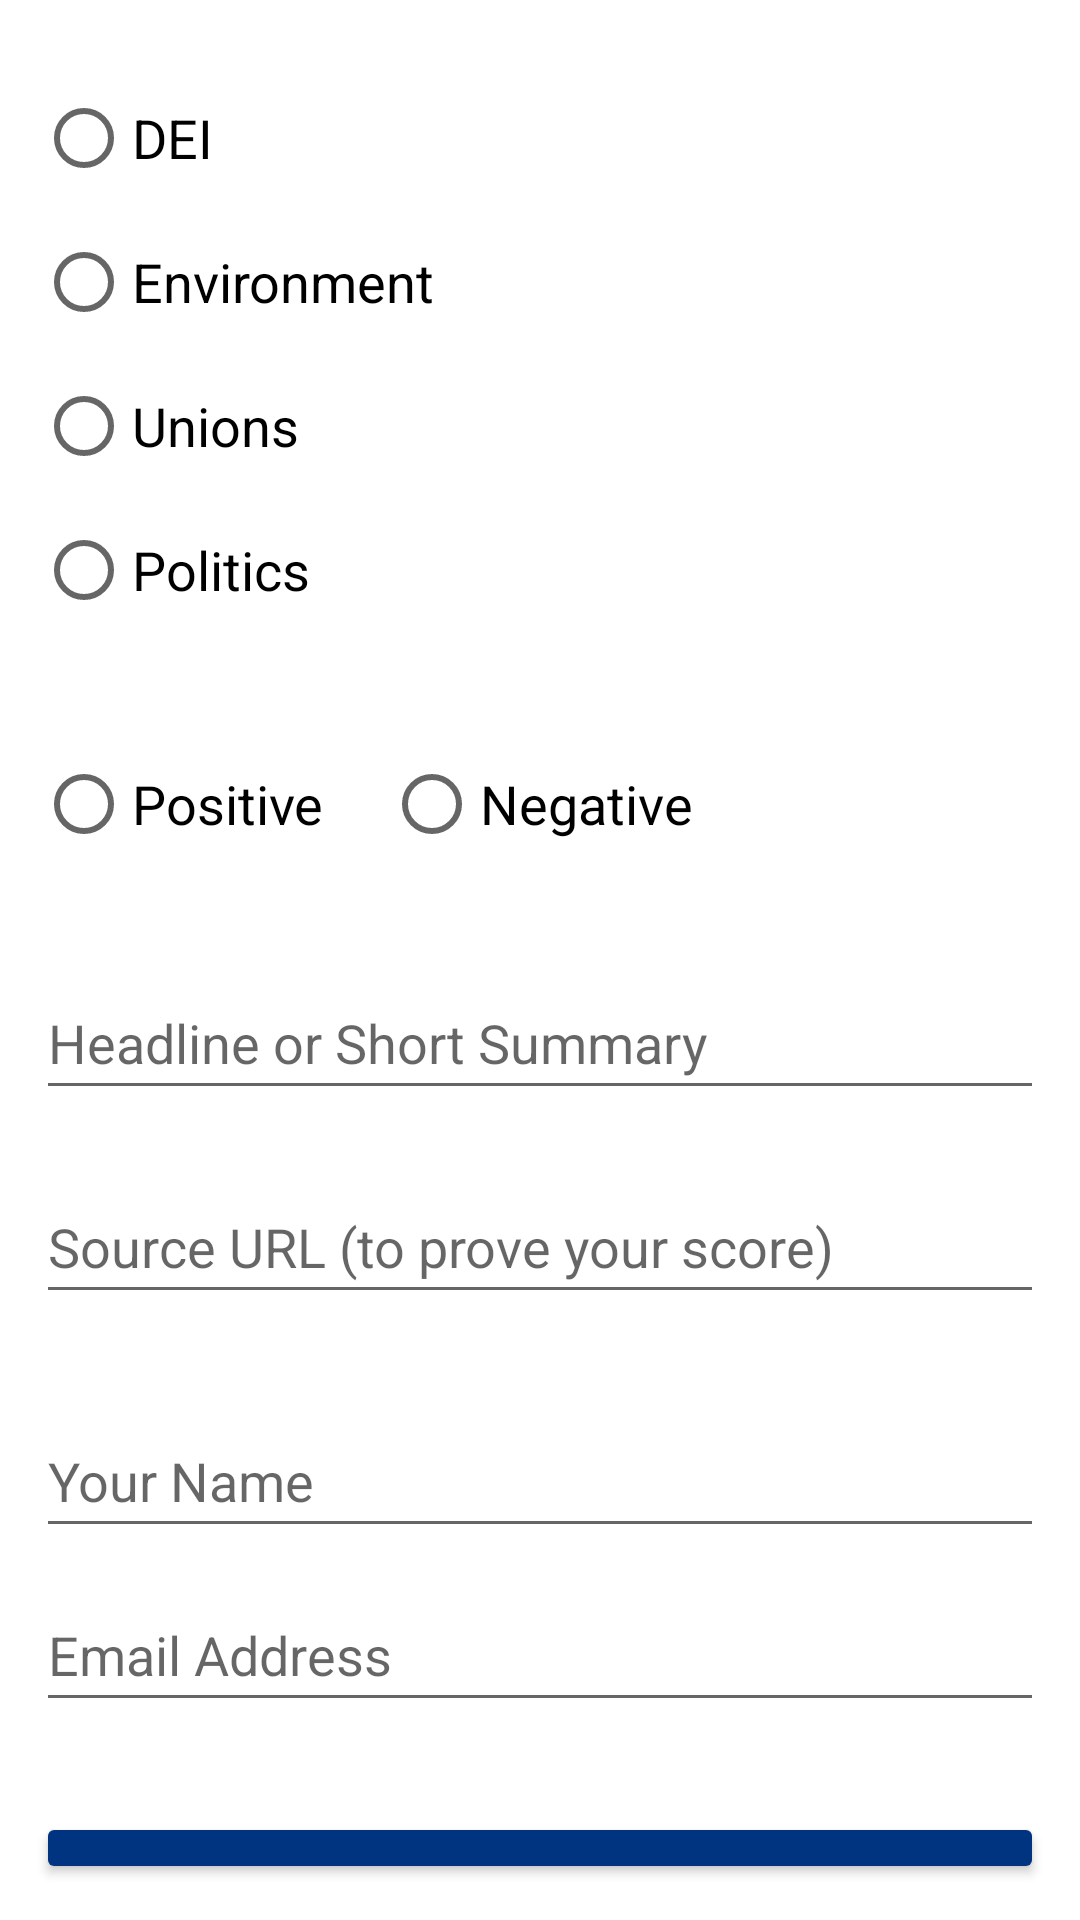

Reconstruct the res/layout file that produces this screen, plus the resources it refers to.
<!-- AndroidManifest.xml: fallback theme Theme.MaterialComponents.DayNight.NoActionBar -->
<!-- res/layout/fragment_suggest_score.xml -->
<?xml version="1.0" encoding="utf-8"?>
<androidx.constraintlayout.widget.ConstraintLayout
    xmlns:android="http://schemas.android.com/apk/res/android"
    xmlns:app="http://schemas.android.com/apk/res-auto"
    xmlns:tools="http://schemas.android.com/tools"
    android:layout_width="match_parent"
    android:layout_height="match_parent"
    tools:context=".ui.add.SuggestScoreFragment">

    <LinearLayout
        android:layout_width="match_parent"
        android:layout_height="match_parent"
        android:orientation="vertical"
        android:layout_margin="12dp"
        app:layout_constraintBottom_toBottomOf="parent"
        app:layout_constraintEnd_toEndOf="parent"
        app:layout_constraintStart_toStartOf="parent"
        app:layout_constraintTop_toTopOf="parent">

        <RadioGroup android:id="@+id/radio_group_score_topic"
            android:layout_width="match_parent"
            android:layout_height="wrap_content"
            android:orientation="vertical"
            android:layout_marginTop="10dp">
            <RadioButton android:id="@+id/radio_topic_dei"
                android:layout_width="wrap_content"
                android:layout_height="wrap_content"
                android:minHeight="48dp"
                android:text="@string/topic_diversity"
                android:layout_marginEnd="20dp"
                android:textSize="18sp" />
            <RadioButton android:id="@+id/radio_topic_environment"
                android:layout_width="wrap_content"
                android:layout_height="wrap_content"
                android:minHeight="48dp"
                android:text="@string/topic_environment"
                android:layout_marginEnd="20dp"
                android:textSize="18sp" />
            android:layout_width="match_parent"
            android:layout_height="wrap_content">
            <RadioButton android:id="@+id/radio_topic_unions"
                android:layout_width="wrap_content"
                android:layout_height="wrap_content"
                android:minHeight="48dp"
                android:text="@string/topic_unions"
                android:layout_marginEnd="20dp"
                android:textSize="18sp" />
            <RadioButton android:id="@+id/radio_topic_politics"
                android:layout_width="wrap_content"
                android:layout_height="wrap_content"
                android:minHeight="48dp"
                android:text="@string/topic_politics"
                android:textSize="18sp" />
        </RadioGroup>

        <RadioGroup android:id="@+id/radio_group_score_number"
            android:layout_width="match_parent"
            android:layout_height="wrap_content"
            android:orientation="horizontal"
            android:layout_marginTop="30dp">
            <RadioButton android:id="@+id/radio_number_positive"
                android:layout_width="wrap_content"
                android:layout_height="wrap_content"
                android:minHeight="48dp"
                android:text="@string/suggest_score_form_positive"
                android:textSize="18sp" />
            <RadioButton android:id="@+id/radio_number_negative"
                android:layout_width="wrap_content"
                android:layout_height="wrap_content"
                android:minHeight="48dp"
                android:text="@string/suggest_score_form_negative"
                android:layout_marginStart="20dp"
                android:textSize="18sp" />
        </RadioGroup>

        <EditText
            android:id="@+id/suggest_score_form_headline"
            android:hint="@string/suggest_score_form_headline"
            android:layout_width="match_parent"
            android:layout_height="wrap_content"
            android:minHeight="48dp"
            android:layout_marginTop="30dp"
            android:inputType="text"
            android:importantForAutofill="no" />

        <EditText
            android:id="@+id/suggest_score_form_source"
            android:hint="@string/suggest_score_form_source"
            android:layout_width="match_parent"
            android:layout_height="wrap_content"
            android:minHeight="48dp"
            android:layout_marginTop="20dp"
            android:inputType="text"
            android:importantForAutofill="no" />

        <EditText
            android:id="@+id/suggest_form_user_name"
            android:hint="@string/suggest_form_user_name"
            android:layout_width="match_parent"
            android:layout_height="wrap_content"
            android:minHeight="48dp"
            android:layout_marginTop="30dp"
            android:inputType="text"
            android:autofillHints="name" />

        <EditText
            android:id="@+id/suggest_form_email_address"
            android:hint="@string/suggest_form_email_address"
            android:layout_width="match_parent"
            android:layout_height="wrap_content"
            android:minHeight="48dp"
            android:layout_marginTop="10dp"
            android:inputType="text"
            android:autofillHints="emailAddress" />

        <Button
            android:id="@+id/button_suggest_score_send"
            android:layout_width="match_parent"
            android:layout_height="wrap_content"
            android:layout_marginTop="30dp"
            android:backgroundTint="@color/wallet_dark_blue"
            android:textSize="18sp"
            android:text="@string/suggest_form_send" />

    </LinearLayout>

</androidx.constraintlayout.widget.ConstraintLayout>
<!-- resources referenced by this layout -->
<resources>
  <color name="wallet_dark_blue">#FF003380</color>
  <string name="suggest_form_email_address">Email Address</string>
  <string name="suggest_form_send">Send</string>
  <string name="suggest_form_user_name">Your Name</string>
  <string name="suggest_score_form_headline">Headline or Short Summary</string>
  <string name="suggest_score_form_negative">Negative</string>
  <string name="suggest_score_form_positive">Positive</string>
  <string name="suggest_score_form_source">Source URL (to prove your score)</string>
  <string name="topic_diversity">DEI</string>
  <string name="topic_environment">Environment</string>
  <string name="topic_politics">Politics</string>
  <string name="topic_unions">Unions</string>
</resources>
